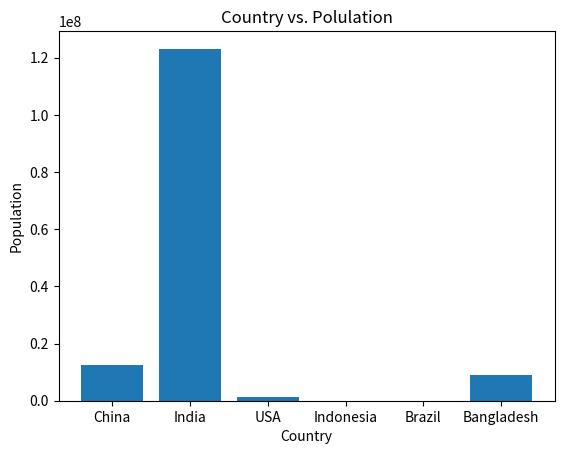

Recreate this plot in Python.
import matplotlib.pyplot as plt
x = ['China','India','USA','Indonesia','Brazil','Bangladesh']
y = [12323125,123123123,1231231,555,76767,8989898]
plt.bar(x,y)
plt.xlabel("Country")
plt.ylabel("Population")
plt.title("Country vs. Polulation")
plt.show()
